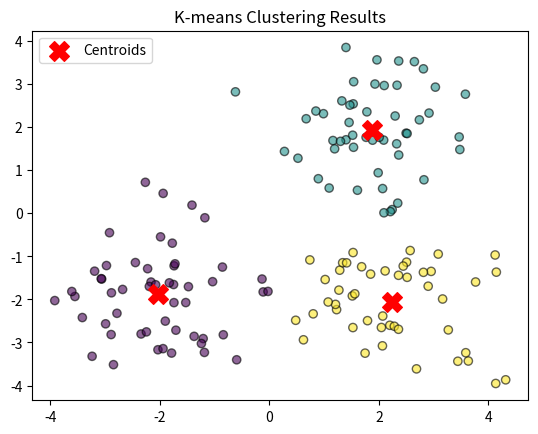

Generate this figure with matplotlib:
############# Question #############

# Given a set of unlabelled examples, the k-means clustering algorithm:
# Group of answer choices

# Finds the best possible cluster centres: minimising the total Euclidean distance from each example to its nearest cluster centre.
# Finds the best possible cluster centres: minimising the total Manhattan distance from each example to its nearest cluster centre.
# Finds a set of cluster centres that may not be the best possible, but cannot be improved by the k-means update step.
# Finds a set of cluster centres that are located where the examples are most dense.
# Finds the best possible cluster centres: dividing the set of examples into clusters of equal size (or as close to equal as possible).

############# Answer #############
"Finds a set of cluster centres that may not be the best possible, but cannot be improved by the k-means update step."

# k-means: Sum the distance between each data (x) and the center of the cluster to which it belongs (μ), and create clusters so that the value is minimized.
# - The k-means algorithm follows an iterative improvement process where it moves towards a local minimum, but it does not guarantee finding the global optimal clustering
"May not be the best possible"  # → Because k-means can get stuck in local minima depending on initialization.
"Cannot be improved by the k-means update step"  # → Because once centroids stabilize, k-means stops even if a better solution exists.

# ❌ Finds the best possible cluster centres: minimising the total Euclidean distance from each example to its nearest cluster centre.
# - The update step only minimizes the sum of squared distances from points to centroids.
# - It never reassigns all points from scratch or tries entirely new centroid placements.
#   It often converges to a local minimum, meaning that there might be a better clustering solution that k-means does not find.
#   The outcome depends heavily on the initial placement of cluster centers.

# ❌  Finds the best possible cluster centres: minimising the total Manhattan distance from each example to its nearest cluster centre.
# - The k-means algorithm is specifically designed to use Euclidean distance (L2 norm), which measures the straight-line distance between points.
# - If you want clustering that minimizes Manhattan distance (L1 norm), you would use k-medoids or k-medians clustering, not k-means.

# ❌ Finds a set of cluster centres that are located where the examples are most dense.
# - K-means minimizes variance (sum of squared Euclidean distances), but it does not explicitly aim to find high-density regions.

# ❌ Finds the best possible cluster centres: dividing the set of examples into clusters of equal size (or as close to equal as possible).
# K-means does not enforce equal cluster sizes; some clusters may have many more points than others.


# ------------------------------------------------------------------------------
import numpy as np
import matplotlib.pyplot as plt

# K-means Algorithm Steps:
# 1. Initialization: Randomly choose k points as initial cluster centers (centroids).
# 2. Assignment: Assign each data point to the nearest centroid.
# 3. Update: Compute new centroids as the mean of the assigned points.
# 4. Convergence: Repeat steps 2 and 3 until cluster assignments no longer change.


def initialize_centroids(X, k):
    """
    Step 1: Randomly initialize k centroids.
    - X: Dataset (numpy array of shape (num_samples, num_features))
    - k: Number of clusters
    """
    np.random.seed(42)  # For reproducibility
    indices = np.random.choice(X.shape[0], k, replace=False)  # Pick k random indices
    return X[indices]  # Return the selected data points as initial centroids


def assign_clusters(X, centroids):
    """
    Step 2: Assign each data point to the nearest centroid.
    - Compute the Euclidean distance between each point and each centroid.
    - Assign the point to the cluster with the closest centroid.
    """
    distances = np.linalg.norm(
        X[:, np.newaxis] - centroids, axis=2
    )  # Compute distances
    return np.argmin(distances, axis=1)  # Assign each point to the nearest centroid


def update_centroids(X, labels, k):
    """
    Step 3: Update centroids as the mean of all points in each cluster.
    - Compute the mean of all data points assigned to each cluster.
    """
    return np.array([X[labels == i].mean(axis=0) for i in range(k)])


def kmeans(X, k, max_iters=100, tol=1e-4):
    """
    Full K-means algorithm:
    - Step 1: Initialize centroids randomly.
    - Step 2: Assign points to clusters.
    - Step 3: Compute new centroids.
    - Step 4: Repeat until convergence or max_iters is reached.
    """
    centroids = initialize_centroids(X, k)  # Step 1: Initialize centroids
    for _ in range(max_iters):
        labels = assign_clusters(X, centroids)  # Step 2: Assign clusters
        new_centroids = update_centroids(X, labels, k)  # Step 3: Update centroids

        # Step 4: Check for convergence: If centroids do not change significantly, stop.
        if np.linalg.norm(new_centroids - centroids) < tol:
            break
        centroids = new_centroids  # Update centroids

    return labels, centroids  # Return final cluster assignments and centroids


# Generate sample data (2D points for visualization)
np.random.seed(42)
X1 = np.random.randn(50, 2) + np.array([2, 2])  # Cluster 1
X2 = np.random.randn(50, 2) + np.array([-2, -2])  # Cluster 2
X3 = np.random.randn(50, 2) + np.array([2, -2])  # Cluster 3
X = np.vstack((X1, X2, X3))  # Combine clusters

# Run K-means with k=3
k = 3
labels, centroids = kmeans(X, k)

# Visualization of results
plt.scatter(X[:, 0], X[:, 1], c=labels, cmap="viridis", alpha=0.6, edgecolors="k")
plt.scatter(
    centroids[:, 0], centroids[:, 1], c="red", marker="X", s=200, label="Centroids"
)
plt.legend()
plt.title("K-means Clustering Results")
plt.show()
# ------------------------------------------------------------------------------


# K-means Algorithm Steps:
# 1. Initialization: Randomly choose k points as initial cluster centers (centroids).
# 2. Assignment: Assign each data point to the nearest centroid.
# 3. Update: Compute new centroids as the mean of the assigned points.
# 4. Convergence: Repeat steps 2 and 3 until cluster assignments no longer change.

# Why does K-means work well?
# - K-means gradually moves cluster centers to better positions.
# - It does this by repeating two steps: assignment and update.
#
# Example:
# Imagine we have three groups of people standing in different spots.
# 1. We pick three random leaders (centroids) to represent each group.
# 2. Each person walks toward the closest leader.
# 3. Each leader moves to the average position of their group.
# 4. Repeat steps 2 and 3 until leaders stop moving.
# - This process naturally groups people into sensible clusters!
#
# - The goal of K-means is to minimize the total distance between points and their cluster centers.
# - This is called the "cost function," and K-means automatically lowers it over time.

# Limitations of K-means:
# 1. K-means does not always find the best solution (local minimum problem).
#    - Because centroids are chosen randomly, K-means may settle for a "good enough" solution rather than the best one.
#    - Example: If we start with bad initial centroids, we might get stuck in a suboptimal grouping.
#    - Solution: Use "K-means++" to pick better starting centroids.

# 2. K-means assumes clusters are round and evenly sized.
#    - If clusters have irregular shapes or different sizes, K-means may not work well.
#    - Example: If we try K-means on a dataset with moon-shaped clusters, it will fail to separate them correctly.

# 3. K-means is sensitive to outliers.
#    - Since it calculates centroids based on the mean, an outlier (a point far away) can shift the centroid too much.
#    - Solution: Consider using K-medoids, which are less sensitive to outliers.
